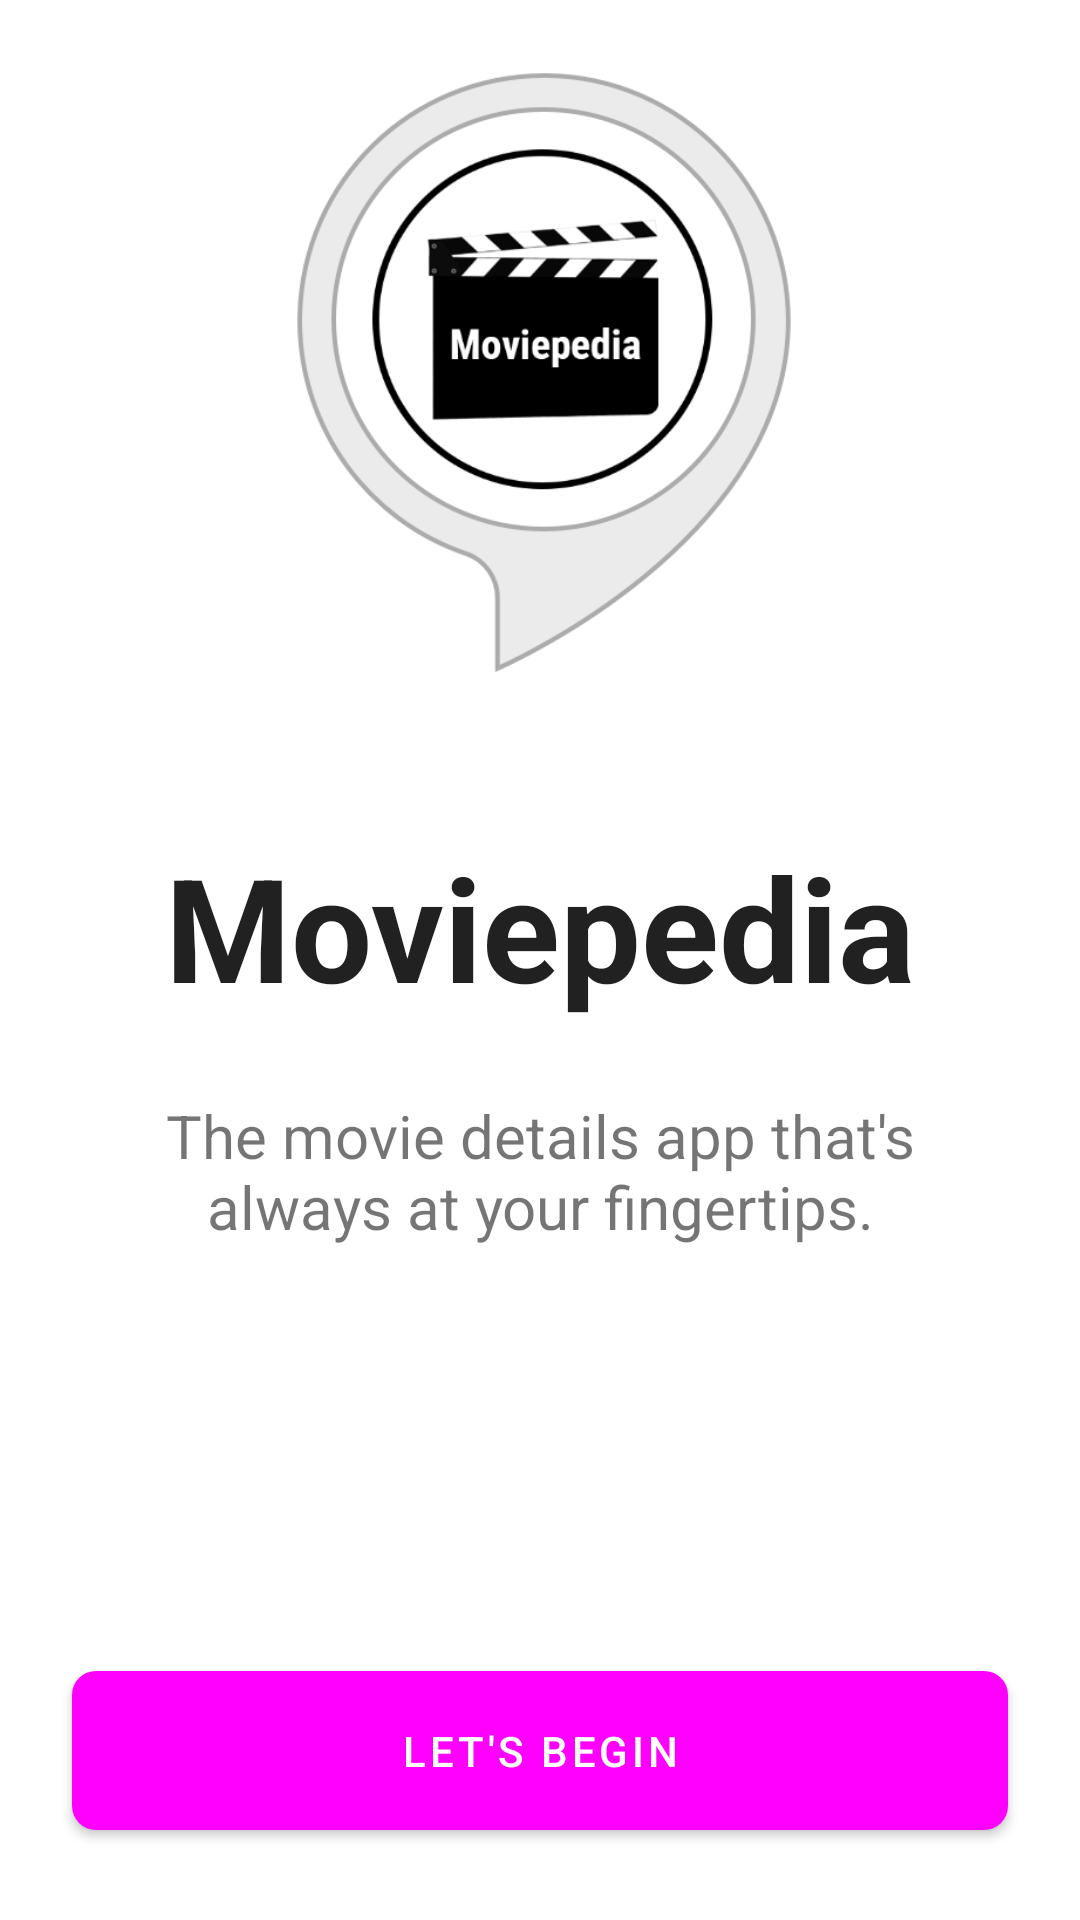

This screen was rendered from an Android layout file. Write that file and the resources it references.
<!-- AndroidManifest.xml: application theme Theme.Ionage -->
<!-- res/layout/fragment_home.xml -->
<?xml version="1.0" encoding="utf-8"?>
<androidx.constraintlayout.widget.ConstraintLayout xmlns:android="http://schemas.android.com/apk/res/android"
    xmlns:app="http://schemas.android.com/apk/res-auto"
    xmlns:tools="http://schemas.android.com/tools"
    android:layout_width="match_parent"
    android:layout_height="match_parent"
    tools:context=".dash.HomeFragment">

    <ImageView
        android:id="@+id/imageView"
        android:layout_width="200dp"
        android:layout_height="200dp"
        android:layout_margin="24dp"
        android:layout_marginTop="72dp"
        android:src="@drawable/background"
        app:layout_constraintEnd_toEndOf="parent"
        app:layout_constraintStart_toStartOf="parent"
        app:layout_constraintTop_toTopOf="parent" />

    <TextView
        android:id="@+id/textView6"
        android:layout_width="wrap_content"
        android:layout_height="wrap_content"
        android:layout_marginHorizontal="24dp"
        android:text="@string/app_name"
        android:textColor="?android:textColorPrimary"
        android:textSize="48sp"
        android:textStyle="bold"
        app:layout_constraintBottom_toTopOf="@+id/next_btn"
        app:layout_constraintEnd_toEndOf="parent"
        app:layout_constraintStart_toStartOf="parent"
        app:layout_constraintTop_toBottomOf="@+id/imageView"
        app:layout_constraintVertical_bias="0.19999999" />

    <TextView
        android:id="@+id/textView7"
        android:layout_width="0dp"
        android:layout_height="wrap_content"
        android:layout_marginHorizontal="24dp"
        android:layout_marginTop="24dp"
        android:gravity="center"
        android:text="The movie details app that's always at your fingertips."
        android:textSize="20sp"
        app:layout_constraintEnd_toEndOf="parent"
        app:layout_constraintStart_toStartOf="parent"
        app:layout_constraintTop_toBottomOf="@+id/textView6" />

    <com.google.android.material.button.MaterialButton
        android:id="@+id/next_btn"
        android:layout_width="0dp"
        android:layout_height="65dp"
        android:layout_marginHorizontal="24dp"
        android:layout_marginBottom="24dp"
        android:text="Let's Begin"
        app:cornerRadius="8dp"
        app:layout_constraintBottom_toBottomOf="parent"
        app:layout_constraintEnd_toEndOf="parent"
        app:layout_constraintStart_toStartOf="parent" />

</androidx.constraintlayout.widget.ConstraintLayout>
<!-- resources referenced by this layout -->
<resources>
  <!-- drawable background: png bitmap (drawable, 56074 bytes) -->
  <string name="app_name">Moviepedia</string>
  <style name="Theme.Ionage" parent="Theme.MaterialComponents.DayNight.DarkActionBar">
          
          <item name="colorPrimary">@color/blue</item>
          <item name="colorPrimaryVariant">#8ECBE6</item>
          <item name="colorOnPrimary">@color/white</item>
          
          <item name="colorSecondary">@color/blue</item>
          <item name="colorSecondaryVariant">@color/teal_700</item>
          <item name="colorOnSecondary">@color/black</item>
          
          <item name="android:statusBarColor">?attr/colorPrimary</item>
          
      </style>
  
      //splash screen theme
  <!-- not gathered from this repository: default colours our renderer supplied (Android Studio template values) -->
  <color name="teal_700">#FF018786</color>
  <color name="black">#FF000000</color>
  <color name="white">#FFFFFFFF</color>
</resources>
